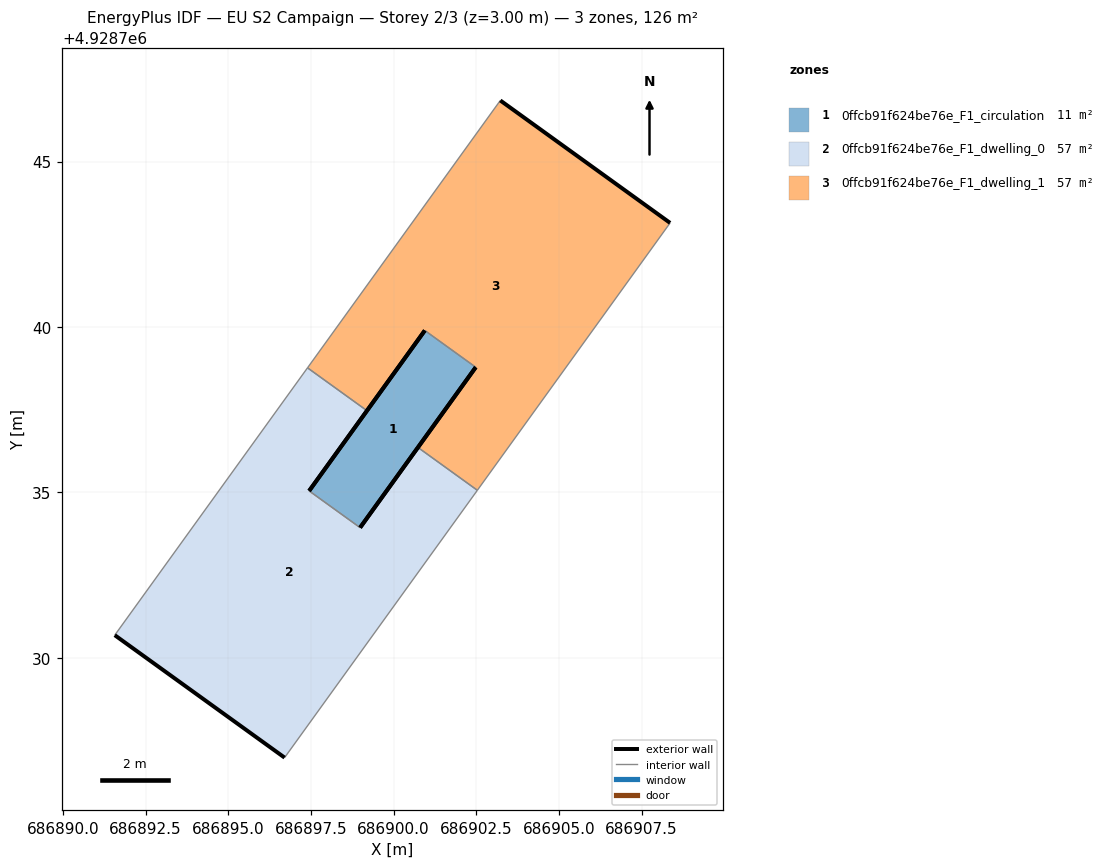
=== STOREY PLAN SPEC (per zone: floor XY polygon, exterior-wall plan segments, windows/doors) ===
zone 1: 0ffcb91f624be76e_F1_circulation  (11.4 m²)
  floor: (686898.99, 4928733.93) (686902.49, 4928738.78) (686900.95, 4928739.89) (686897.45, 4928735.04)
  exterior wall: (686897.45, 4928735.04) – (686900.95, 4928739.89)  [6.0 m]
  exterior wall: (686902.49, 4928738.78) – (686898.99, 4928733.93)  [6.0 m]
  interior walls: 2
zone 2: 0ffcb91f624be76e_F1_dwelling_0  (57.4 m²)
  floor: (686896.71, 4928726.98) (686902.53, 4928735.06) (686900.74, 4928736.36) (686898.99, 4928733.93) (686897.45, 4928735.04) (686899.20, 4928737.47) (686897.40, 4928738.76) (686891.57, 4928730.68)
  exterior wall: (686899.20, 4928737.47) – (686897.45, 4928735.04)  [3.0 m]
  exterior wall: (686898.99, 4928733.93) – (686900.74, 4928736.36)  [3.0 m]
  exterior wall: (686896.71, 4928726.98) – (686891.57, 4928730.68)  [6.3 m]
  interior walls: 5
zone 3: 0ffcb91f624be76e_F1_dwelling_1  (57.4 m²)
  floor: (686902.53, 4928735.06) (686908.36, 4928743.15) (686903.23, 4928746.85) (686897.40, 4928738.76) (686899.20, 4928737.47) (686900.95, 4928739.89) (686902.49, 4928738.78) (686900.74, 4928736.36)
  exterior wall: (686900.74, 4928736.36) – (686902.49, 4928738.78)  [3.0 m]
  exterior wall: (686900.95, 4928739.89) – (686899.20, 4928737.47)  [3.0 m]
  exterior wall: (686903.23, 4928746.85) – (686908.36, 4928743.15)  [6.3 m]
  interior walls: 5

=== DERIVED (storey summary) ===
Building: EU S2 Campaign
Storey: 2 of 3  (floor level z = 3.00 m)
Storey gross floor area: 126.2 m²
Zones on this storey: 3
  - 0ffcb91f624be76e_F1_circulation: floor 11.4 m²; exterior wall 12.0 m (35.9 m²); WWR 0.0%
  - 0ffcb91f624be76e_F1_dwelling_0: floor 57.4 m²; exterior wall 12.3 m (36.9 m²); WWR 0.0%
  - 0ffcb91f624be76e_F1_dwelling_1: floor 57.4 m²; exterior wall 12.3 m (36.9 m²); WWR 0.0%
Zone adjacency (shared interzone walls):
  - 0ffcb91f624be76e_F1_circulation ↔ 0ffcb91f624be76e_F1_dwelling_0
  - 0ffcb91f624be76e_F1_circulation ↔ 0ffcb91f624be76e_F1_dwelling_1
  - 0ffcb91f624be76e_F1_dwelling_0 ↔ 0ffcb91f624be76e_F1_dwelling_1